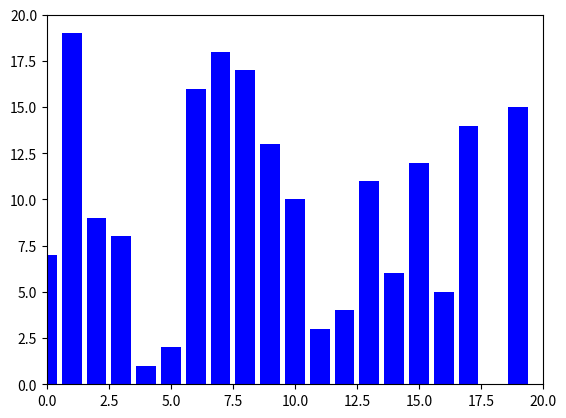

This figure's Python source:
import matplotlib.pyplot as plt
import matplotlib.animation as animation
import random


class HeapSortVisualizer:
    def __init__(self, doPrint=False):
        self.doPrint = doPrint

    def heapify(self, arr, n, i, frames):
        largest = i  # Initialisiere die Wurzel als größtes Element
        left = 2 * i + 1  # Linkes Kind
        right = 2 * i + 2  # Rechtes Kind

        if self.doPrint:
            print(f"Heapifying at index {i}, left: {left}, right: {right}, array: {arr}")

        # Markiere die aktuellen Vergleichselemente
        current_colors = ["blue"] * len(arr)
        if left < n:
            current_colors[left] = "yellow"
        if right < n:
            current_colors[right] = "yellow"
        current_colors[i] = "red"  # Wurzel, die gerade bearbeitet wird
        frames.append((list(arr), list(current_colors)))

        # Vergleiche die Wurzel mit dem linken Kind
        if left < n and arr[left] > arr[largest]:
            largest = left

        # Vergleiche die Wurzel mit dem rechten Kind
        if right < n and arr[right] > arr[largest]:
            largest = right

        # Tausche die Wurzel mit dem größten Element, falls nötig
        if largest != i:
            arr[i], arr[largest] = arr[largest], arr[i]

            if self.doPrint:
                print(f"Swapped {arr[i]} and {arr[largest]}, updated array: {arr}")

            # Visualisiere den Swap
            current_colors = ["blue"] * len(arr)
            current_colors[i] = "green"
            current_colors[largest] = "green"
            frames.append((list(arr), list(current_colors)))

            # Rekursive Heapify-Aufrufe
            self.heapify(arr, n, largest, frames)

    def heap_sort(self, arr):
        frames = []  # Speichert die Frames für die Animation
        n = len(arr)

        if self.doPrint:
            print(f"Original array: {arr}")

        # Baue einen Max-Heap
        for i in range(n // 2 - 1, -1, -1):
            if self.doPrint:
                print(f"Building max-heap at index {i}")
            self.heapify(arr, n, i, frames)

        # Extrahiere die Elemente aus dem Heap
        for i in range(n - 1, 0, -1):
            # Tausche das Wurzelelement mit dem letzten Element
            arr[0], arr[i] = arr[i], arr[0]

            if self.doPrint:
                print(f"Extracted max element, updated array: {arr}")

            # Markiere den sortierten Bereich in Grün
            current_colors = ["blue"] * len(arr)
            current_colors[i:] = ["green"] * (n - i)
            frames.append((list(arr), list(current_colors)))

            # Heapify das reduzierte Heap
            self.heapify(arr, i, 0, frames)

        # Alles grün färben, wenn die Sortierung abgeschlossen ist
        final_colors = ["green"] * len(arr)
        frames.append((list(arr), final_colors))
        return frames


def heap_sort_visualized(arr, doPrint=False):
    sorter = HeapSortVisualizer(doPrint=doPrint)
    frames = sorter.heap_sort(arr)
    return frames


def animate_sort_with_colors(frames, interval):
    fig, ax = plt.subplots()
    bar_rects = ax.bar(range(len(frames[0][0])), frames[0][0], align="center", color="blue")
    ax.set_xlim(0, len(frames[0][0]))
    ax.set_ylim(0, max(frames[0][0]) + 1)

    def update(frame):
        values, frame_colors = frame
        for rect, height, color in zip(bar_rects, values, frame_colors):
            rect.set_height(height)
            rect.set_color(color)
        return bar_rects

    # Schnelle Animation durch Anpassung des Intervalls
    ani = animation.FuncAnimation(
        fig, update, frames=frames, interval=interval, repeat=False
    )
    plt.show()


# Geschwindigkeit Festlegen (kleinerer Wert = schneller)
interval = 10
# Länge der zu sortierenden Liste angeben
length = 20

# Benutzerdefinierten Array eingeben, leer lassen, um ein zufälliges Array zu generieren
array = []

# Auf True setzen, um Zwischenresultate in der Konsole anzuzeigen
doPrint = False

if len(array) == 0:
    array = [i for i in range(length)]
    random.shuffle(array)

frames = heap_sort_visualized(array, doPrint=doPrint)
animate_sort_with_colors(frames, interval)
